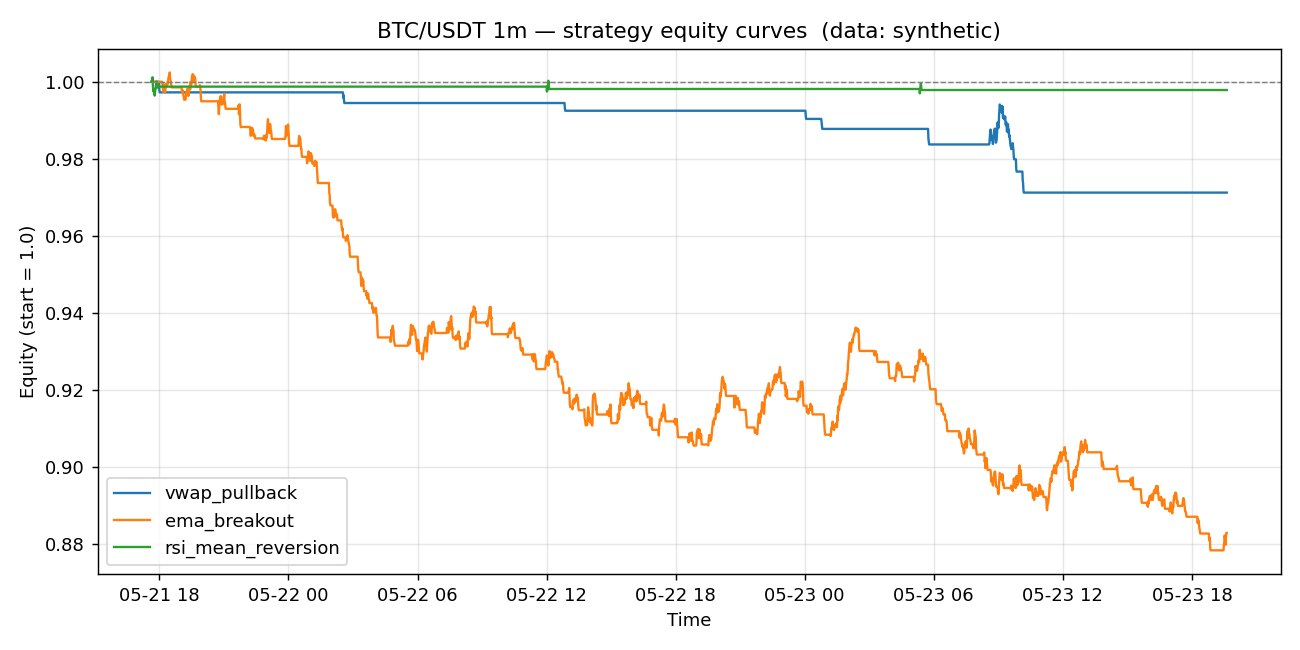

Source data for this figure (header and first rows):
timestamp, vwap_pullback, ema_breakout, rsi_mean_reversion
2026-05-21 17:38:00+00:00, 1.0, 1.0, 1.0
2026-05-21 17:39:00+00:00, 1.0, 1.0, 1.0
2026-05-21 17:40:00+00:00, 1.0, 1.0, 1
2026-05-21 17:41:00+00:00, 1.0, 1.0, 1.001
2026-05-21 17:42:00+00:00, 1.0, 1.0, 0.999
2026-05-21 17:43:00+00:00, 1.0, 1.0, 0.9976
2026-05-21 17:44:00+00:00, 1.0, 1.0, 0.9977
2026-05-21 17:45:00+00:00, 1.0, 1.0, 0.9974
2026-05-21 17:46:00+00:00, 1.0, 1.0, 0.9974
2026-05-21 17:47:00+00:00, 1.0, 1.0, 0.9964
2026-05-21 17:48:00+00:00, 1.0, 1.0, 0.9974
2026-05-21 17:49:00+00:00, 1.0, 1.0, 0.9982
2026-05-21 17:50:00+00:00, 1.0, 1.0, 0.9983
2026-05-21 17:51:00+00:00, 1.0, 1.0, 0.9996
2026-05-21 17:52:00+00:00, 1.0, 1.0, 1
2026-05-21 17:53:00+00:00, 1.0, 1.0, 0.9991
2026-05-21 17:54:00+00:00, 1.0, 1.0, 0.9995
2026-05-21 17:55:00+00:00, 1.0, 1.0, 0.9985
2026-05-21 17:56:00+00:00, 1.0, 1.0, 0.9994
2026-05-21 17:57:00+00:00, 1.0, 1.0, 0.9987
2026-05-21 17:58:00+00:00, 1.0, 1.0, 0.9987
2026-05-21 17:59:00+00:00, 1.0, 1.0, 0.9987
2026-05-21 18:00:00+00:00, 0.9979, 1.0, 0.9987
2026-05-21 18:01:00+00:00, 0.9973, 1.0, 0.9987
2026-05-21 18:02:00+00:00, 0.9973, 1.0, 0.9987
2026-05-21 18:03:00+00:00, 0.9973, 1.0, 0.9987
2026-05-21 18:04:00+00:00, 0.9973, 1.0, 0.9987
2026-05-21 18:05:00+00:00, 0.9973, 1.0, 0.9987
2026-05-21 18:06:00+00:00, 0.9973, 1.0, 0.9987
2026-05-21 18:07:00+00:00, 0.9973, 1.0, 0.9987
2026-05-21 18:08:00+00:00, 0.9973, 1.0, 0.9987
2026-05-21 18:09:00+00:00, 0.9973, 0.9989, 0.9987
2026-05-21 18:10:00+00:00, 0.9973, 0.9983, 0.9987
2026-05-21 18:11:00+00:00, 0.9973, 0.9974, 0.9987
2026-05-21 18:12:00+00:00, 0.9973, 0.9981, 0.9987
2026-05-21 18:13:00+00:00, 0.9973, 0.9993, 0.9987
2026-05-21 18:14:00+00:00, 0.9973, 0.9992, 0.9987
2026-05-21 18:15:00+00:00, 0.9973, 0.9983, 0.9987
2026-05-21 18:16:00+00:00, 0.9973, 0.9974, 0.9987
2026-05-21 18:17:00+00:00, 0.9973, 0.9981, 0.9987
2026-05-21 18:18:00+00:00, 0.9973, 0.9989, 0.9987
2026-05-21 18:19:00+00:00, 0.9973, 0.9995, 0.9987
2026-05-21 18:20:00+00:00, 0.9973, 0.9988, 0.9987
2026-05-21 18:21:00+00:00, 0.9973, 0.999, 0.9987
2026-05-21 18:22:00+00:00, 0.9973, 0.9991, 0.9987
2026-05-21 18:23:00+00:00, 0.9973, 0.9994, 0.9987
2026-05-21 18:24:00+00:00, 0.9973, 1, 0.9987
2026-05-21 18:25:00+00:00, 0.9973, 1.001, 0.9987
2026-05-21 18:26:00+00:00, 0.9973, 1.001, 0.9987
2026-05-21 18:27:00+00:00, 0.9973, 1.001, 0.9987
2026-05-21 18:28:00+00:00, 0.9973, 1.002, 0.9987
2026-05-21 18:29:00+00:00, 0.9973, 1.002, 0.9987
2026-05-21 18:30:00+00:00, 0.9973, 1.001, 0.9987
2026-05-21 18:31:00+00:00, 0.9973, 1, 0.9987
2026-05-21 18:32:00+00:00, 0.9973, 1, 0.9987
2026-05-21 18:33:00+00:00, 0.9973, 0.9992, 0.9987
2026-05-21 18:34:00+00:00, 0.9973, 0.9985, 0.9987
2026-05-21 18:35:00+00:00, 0.9973, 0.9985, 0.9987
2026-05-21 18:36:00+00:00, 0.9973, 0.9985, 0.9987
2026-05-21 18:37:00+00:00, 0.9973, 0.9985, 0.9987
... 2,940 more rows
